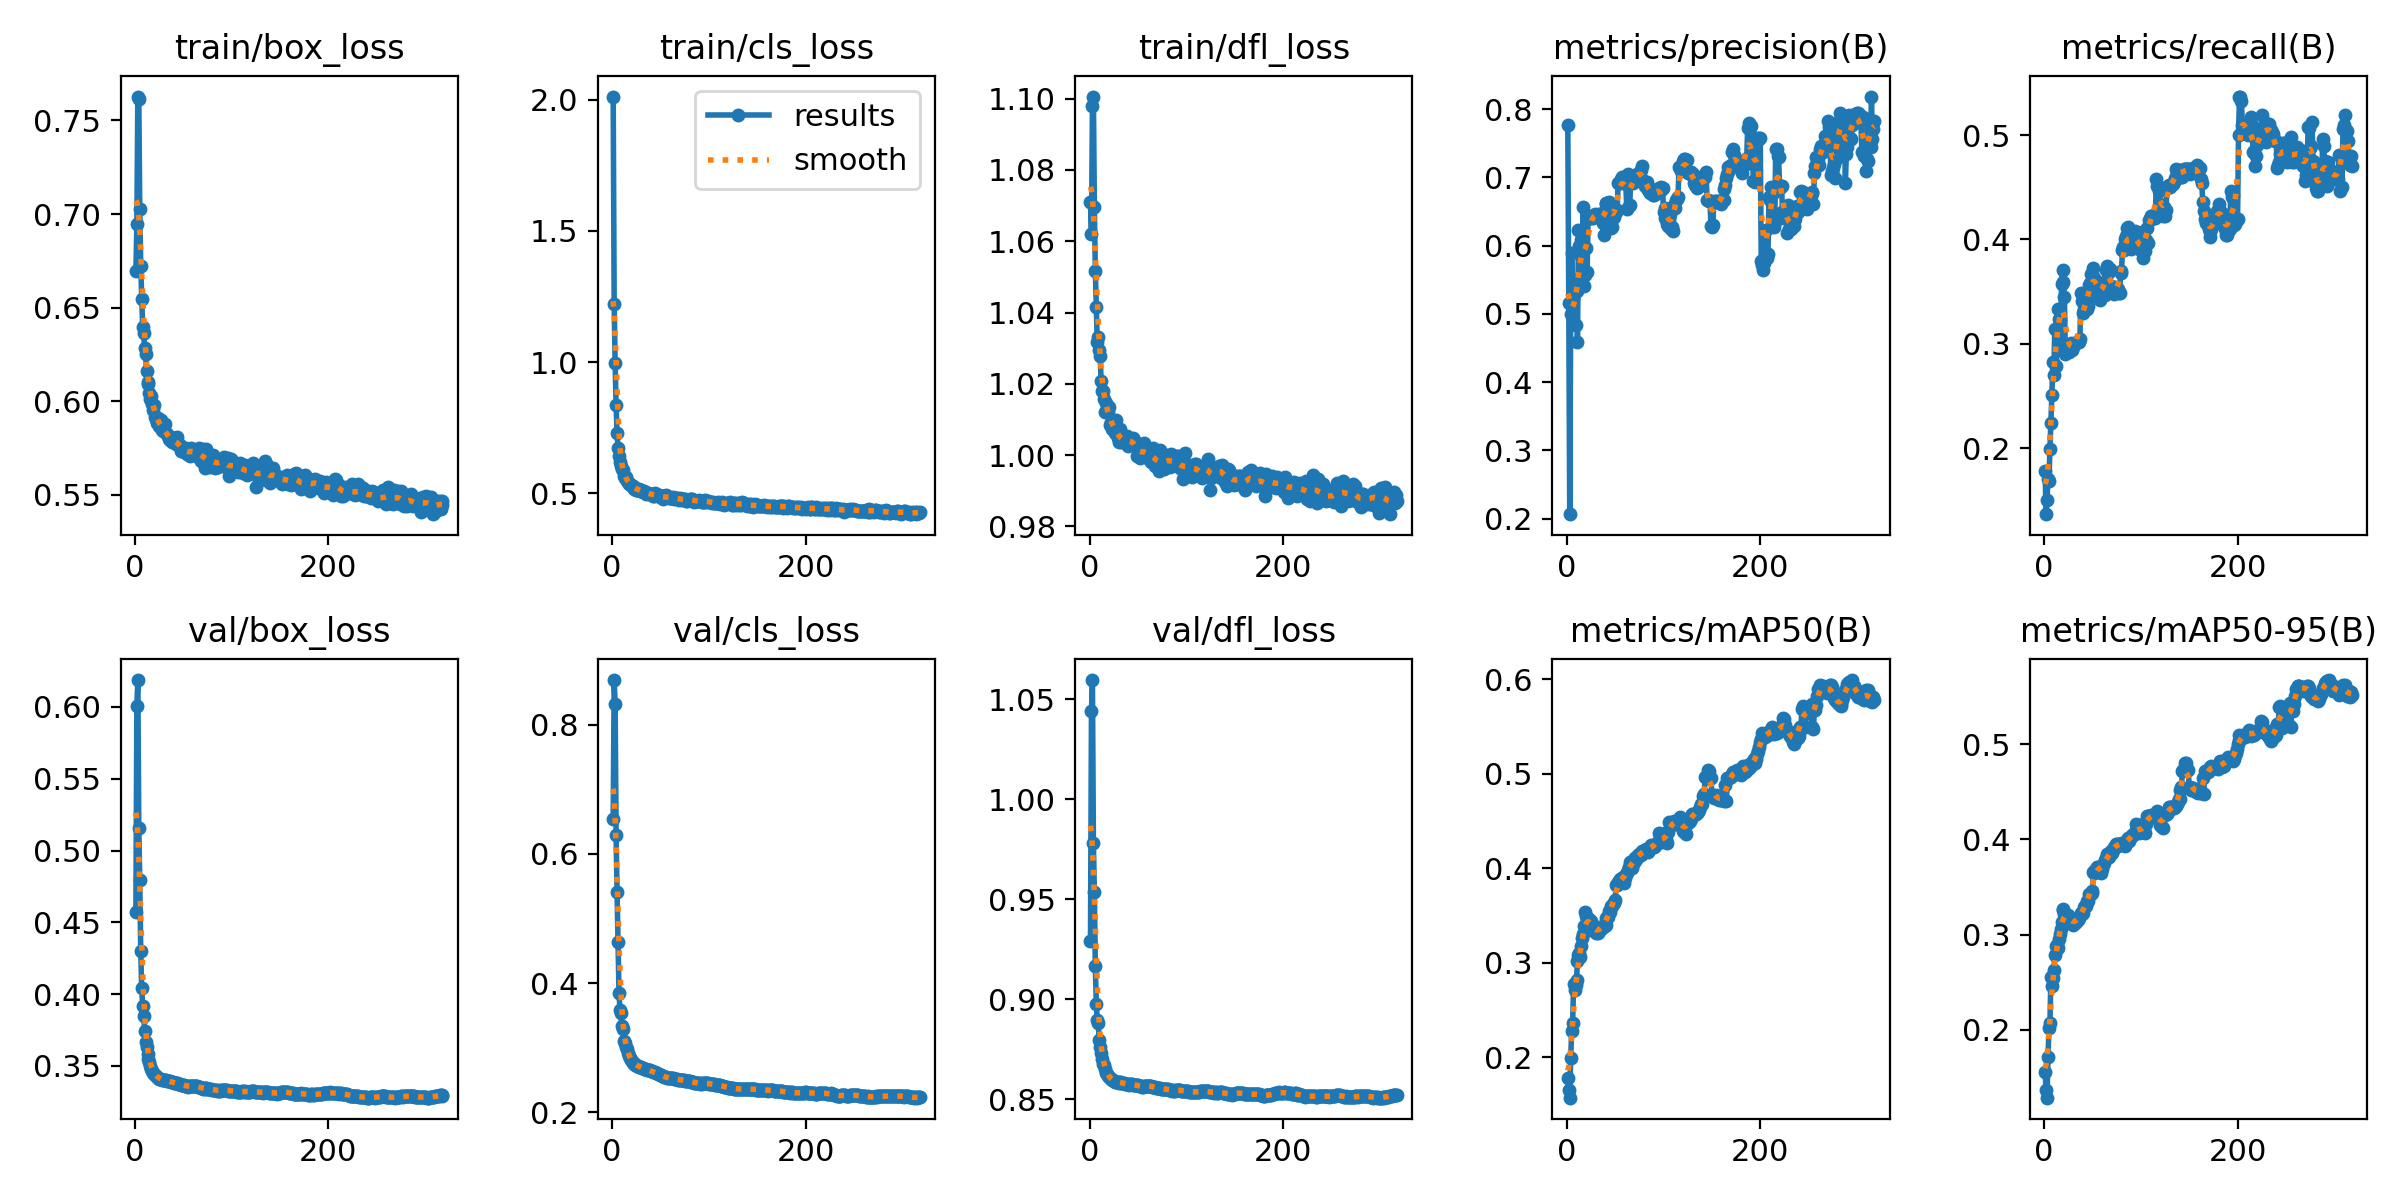

The file beside this chart, header and first rows:
epoch, train/box_loss, train/cls_loss, train/dfl_loss, metrics/precision(B), metrics/recall(B), metrics/mAP50(B), metrics/mAP50-95(B), val/box_loss, val/cls_loss, val/dfl_loss, lr/pg0, lr/pg1, lr/pg2
1, 0.6695, 2.011, 1.071, 0.7762, 0.1784, 0.1777, 0.1556, 0.457, 0.6543, 0.9291, 0.003329, 0.003329, 0.003329
2, 0.6945, 1.221, 1.062, 0.5162, 0.1366, 0.1658, 0.1366, 0.6008, 0.8688, 1.044, 0.006656, 0.006656, 0.006656
3, 0.7628, 0.9963, 1.098, 0.2065, 0.1503, 0.1573, 0.1288, 0.6188, 0.832, 1.06, 0.009976, 0.009976, 0.009976
4, 0.7615, 0.8351, 1.101, 0.5004, 0.1701, 0.1993, 0.171, 0.5156, 0.6293, 0.9783, 0.00997, 0.00997, 0.00997
5, 0.7028, 0.7287, 1.07, 0.5887, 0.1686, 0.2275, 0.2015, 0.4795, 0.541, 0.9536, 0.00997, 0.00997, 0.00997
6, 0.672, 0.6738, 1.052, 0.5227, 0.1994, 0.2363, 0.2067, 0.4304, 0.4632, 0.9164, 0.00996, 0.00996, 0.00996
7, 0.6548, 0.6415, 1.042, 0.4856, 0.2239, 0.2778, 0.2553, 0.404, 0.3849, 0.8978, 0.00995, 0.00995, 0.00995
8, 0.6394, 0.6181, 1.032, 0.5479, 0.2507, 0.2717, 0.2465, 0.3916, 0.3578, 0.8893, 0.009941, 0.009941, 0.009941
9, 0.6362, 0.6058, 1.033, 0.4833, 0.2829, 0.2763, 0.2549, 0.3848, 0.3538, 0.8879, 0.009931, 0.009931, 0.009931
10, 0.6282, 0.5924, 1.029, 0.5331, 0.2698, 0.2817, 0.2625, 0.3746, 0.3342, 0.8796, 0.009921, 0.009921, 0.009921
11, 0.6253, 0.5895, 1.028, 0.459, 0.3142, 0.3018, 0.2788, 0.3667, 0.3292, 0.8759, 0.009911, 0.009911, 0.009911
12, 0.6161, 0.5664, 1.021, 0.6232, 0.2791, 0.3082, 0.2881, 0.363, 0.311, 0.8733, 0.009901, 0.009901, 0.009901
13, 0.6102, 0.5587, 1.018, 0.5991, 0.3127, 0.3104, 0.2889, 0.3585, 0.3072, 0.87, 0.009891, 0.009891, 0.009891
14, 0.609, 0.5619, 1.018, 0.5524, 0.3333, 0.3063, 0.2858, 0.3548, 0.3009, 0.8676, 0.009881, 0.009881, 0.009881
15, 0.6042, 0.5457, 1.016, 0.6085, 0.3236, 0.3179, 0.2955, 0.353, 0.2987, 0.867, 0.009871, 0.009871, 0.009871
16, 0.6012, 0.543, 1.012, 0.607, 0.3226, 0.3258, 0.3007, 0.3501, 0.2911, 0.8649, 0.009861, 0.009861, 0.009861
17, 0.6026, 0.5361, 1.014, 0.6572, 0.2972, 0.3307, 0.3055, 0.3475, 0.2866, 0.8631, 0.009851, 0.009851, 0.009851
18, 0.5987, 0.5364, 1.013, 0.5412, 0.3575, 0.3387, 0.3132, 0.3466, 0.2834, 0.8627, 0.009842, 0.009842, 0.009842
19, 0.5955, 0.5333, 1.012, 0.5563, 0.371, 0.3534, 0.3272, 0.3452, 0.2811, 0.8614, 0.009832, 0.009832, 0.009832
20, 0.598, 0.5276, 1.013, 0.5963, 0.3588, 0.3499, 0.3259, 0.344, 0.2789, 0.8609, 0.009822, 0.009822, 0.009822
21, 0.5918, 0.5293, 1.008, 0.5616, 0.3444, 0.3461, 0.3214, 0.3437, 0.2769, 0.8608, 0.009812, 0.009812, 0.009812
22, 0.5906, 0.5251, 1.009, 0.6415, 0.2906, 0.3452, 0.3195, 0.3429, 0.2761, 0.8603, 0.009802, 0.009802, 0.009802
23, 0.5883, 0.5157, 1.007, 0.6432, 0.2938, 0.3464, 0.3207, 0.3421, 0.2747, 0.8597, 0.009792, 0.009792, 0.009792
24, 0.5912, 0.5189, 1.009, 0.6405, 0.2991, 0.3389, 0.3158, 0.3418, 0.274, 0.8594, 0.009782, 0.009782, 0.009782
25, 0.5869, 0.5131, 1.008, 0.6403, 0.296, 0.3439, 0.3202, 0.3411, 0.2728, 0.8589, 0.009772, 0.009772, 0.009772
26, 0.5862, 0.5142, 1.006, 0.6425, 0.2924, 0.3411, 0.3187, 0.3409, 0.2725, 0.8587, 0.009762, 0.009762, 0.009762
27, 0.5897, 0.5143, 1.01, 0.6411, 0.2965, 0.3394, 0.3177, 0.3406, 0.2712, 0.8586, 0.009753, 0.009753, 0.009753
28, 0.5845, 0.5145, 1.007, 0.643, 0.3004, 0.3332, 0.3117, 0.3405, 0.2708, 0.8585, 0.009743, 0.009743, 0.009743
29, 0.5839, 0.5088, 1.005, 0.6457, 0.2944, 0.3348, 0.3129, 0.3403, 0.27, 0.8583, 0.009733, 0.009733, 0.009733
30, 0.5839, 0.5128, 1.004, 0.6455, 0.2967, 0.3315, 0.3105, 0.3402, 0.2702, 0.8582, 0.009723, 0.009723, 0.009723
31, 0.5878, 0.507, 1.007, 0.6452, 0.2999, 0.3334, 0.3124, 0.3401, 0.2694, 0.8583, 0.009713, 0.009713, 0.009713
32, 0.5833, 0.5035, 1.004, 0.6442, 0.3012, 0.3319, 0.3119, 0.3399, 0.2687, 0.8583, 0.009703, 0.009703, 0.009703
33, 0.5823, 0.508, 1.004, 0.646, 0.3006, 0.3332, 0.3133, 0.3397, 0.2674, 0.8582, 0.009693, 0.009693, 0.009693
34, 0.5815, 0.5058, 1.004, 0.6466, 0.3019, 0.3372, 0.3169, 0.3394, 0.2672, 0.858, 0.009683, 0.009683, 0.009683
35, 0.5798, 0.4991, 1.004, 0.6415, 0.3021, 0.336, 0.3154, 0.3394, 0.267, 0.858, 0.009673, 0.009673, 0.009673
36, 0.5793, 0.5013, 1.004, 0.6387, 0.3021, 0.3372, 0.3171, 0.3392, 0.2662, 0.8579, 0.009663, 0.009663, 0.009663
37, 0.5809, 0.5022, 1.005, 0.6326, 0.3048, 0.3386, 0.3192, 0.339, 0.2658, 0.8577, 0.009654, 0.009654, 0.009654
38, 0.5783, 0.4991, 1.004, 0.6159, 0.3485, 0.3405, 0.3225, 0.3387, 0.2652, 0.8576, 0.009644, 0.009644, 0.009644
39, 0.5799, 0.4981, 1.005, 0.6501, 0.341, 0.3389, 0.3211, 0.3386, 0.2652, 0.8574, 0.009634, 0.009634, 0.009634
40, 0.5791, 0.4964, 1.003, 0.6609, 0.3296, 0.3402, 0.3226, 0.3383, 0.2642, 0.8573, 0.009624, 0.009624, 0.009624
41, 0.5784, 0.4968, 1.004, 0.6624, 0.3321, 0.3475, 0.3291, 0.3381, 0.2633, 0.8572, 0.009614, 0.009614, 0.009614
42, 0.5774, 0.49, 1.003, 0.6617, 0.3338, 0.3488, 0.3305, 0.338, 0.2629, 0.8573, 0.009604, 0.009604, 0.009604
43, 0.578, 0.4912, 1.004, 0.663, 0.3354, 0.3483, 0.3305, 0.3378, 0.2623, 0.8573, 0.009594, 0.009594, 0.009594
44, 0.5809, 0.5002, 1.004, 0.6638, 0.3338, 0.3553, 0.3358, 0.3378, 0.262, 0.8573, 0.009584, 0.009584, 0.009584
45, 0.5772, 0.4947, 1.005, 0.6577, 0.3358, 0.3537, 0.3356, 0.3375, 0.2612, 0.8571, 0.009574, 0.009574, 0.009574
46, 0.576, 0.4919, 1.004, 0.6252, 0.3565, 0.3603, 0.3421, 0.3374, 0.2607, 0.8573, 0.009564, 0.009564, 0.009564
47, 0.5769, 0.4929, 1.003, 0.6279, 0.3579, 0.3603, 0.3423, 0.3372, 0.2601, 0.8571, 0.009555, 0.009555, 0.009555
48, 0.5735, 0.4917, 1.002, 0.6405, 0.3673, 0.3627, 0.3424, 0.337, 0.2594, 0.8568, 0.009545, 0.009545, 0.009545
49, 0.5739, 0.4848, 0.9998, 0.642, 0.347, 0.3638, 0.3438, 0.3367, 0.2585, 0.8569, 0.009535, 0.009535, 0.009535
50, 0.575, 0.491, 1.003, 0.651, 0.3669, 0.3661, 0.346, 0.3367, 0.2578, 0.8569, 0.009525, 0.009525, 0.009525
51, 0.5727, 0.4898, 1, 0.6494, 0.3725, 0.3826, 0.3653, 0.3364, 0.257, 0.8565, 0.009515, 0.009515, 0.009515
52, 0.573, 0.4795, 0.9993, 0.6515, 0.3635, 0.3825, 0.3651, 0.3362, 0.2562, 0.8564, 0.009505, 0.009505, 0.009505
53, 0.5751, 0.4843, 1.001, 0.6918, 0.3575, 0.3858, 0.3683, 0.3361, 0.2555, 0.8564, 0.009495, 0.009495, 0.009495
54, 0.5717, 0.4844, 1, 0.691, 0.3579, 0.3868, 0.3693, 0.3358, 0.2551, 0.8562, 0.009485, 0.009485, 0.009485
55, 0.5719, 0.4845, 1.001, 0.6919, 0.3559, 0.3886, 0.371, 0.3356, 0.2548, 0.8561, 0.009475, 0.009475, 0.009475
56, 0.5739, 0.4925, 1.004, 0.6977, 0.3538, 0.3889, 0.3711, 0.3359, 0.2542, 0.8565, 0.009465, 0.009465, 0.009465
57, 0.5705, 0.4889, 0.9994, 0.7004, 0.3478, 0.3899, 0.3693, 0.336, 0.2535, 0.8567, 0.009456, 0.009456, 0.009456
58, 0.5752, 0.4859, 1.001, 0.6974, 0.3415, 0.3911, 0.37, 0.336, 0.253, 0.8567, 0.009446, 0.009446, 0.009446
59, 0.5746, 0.4823, 1.001, 0.6964, 0.3449, 0.3847, 0.3644, 0.336, 0.2531, 0.8568, 0.009436, 0.009436, 0.009436
60, 0.5733, 0.4832, 0.9993, 0.6914, 0.3517, 0.3895, 0.3688, 0.3362, 0.2528, 0.8568, 0.009426, 0.009426, 0.009426
... 259 more rows
